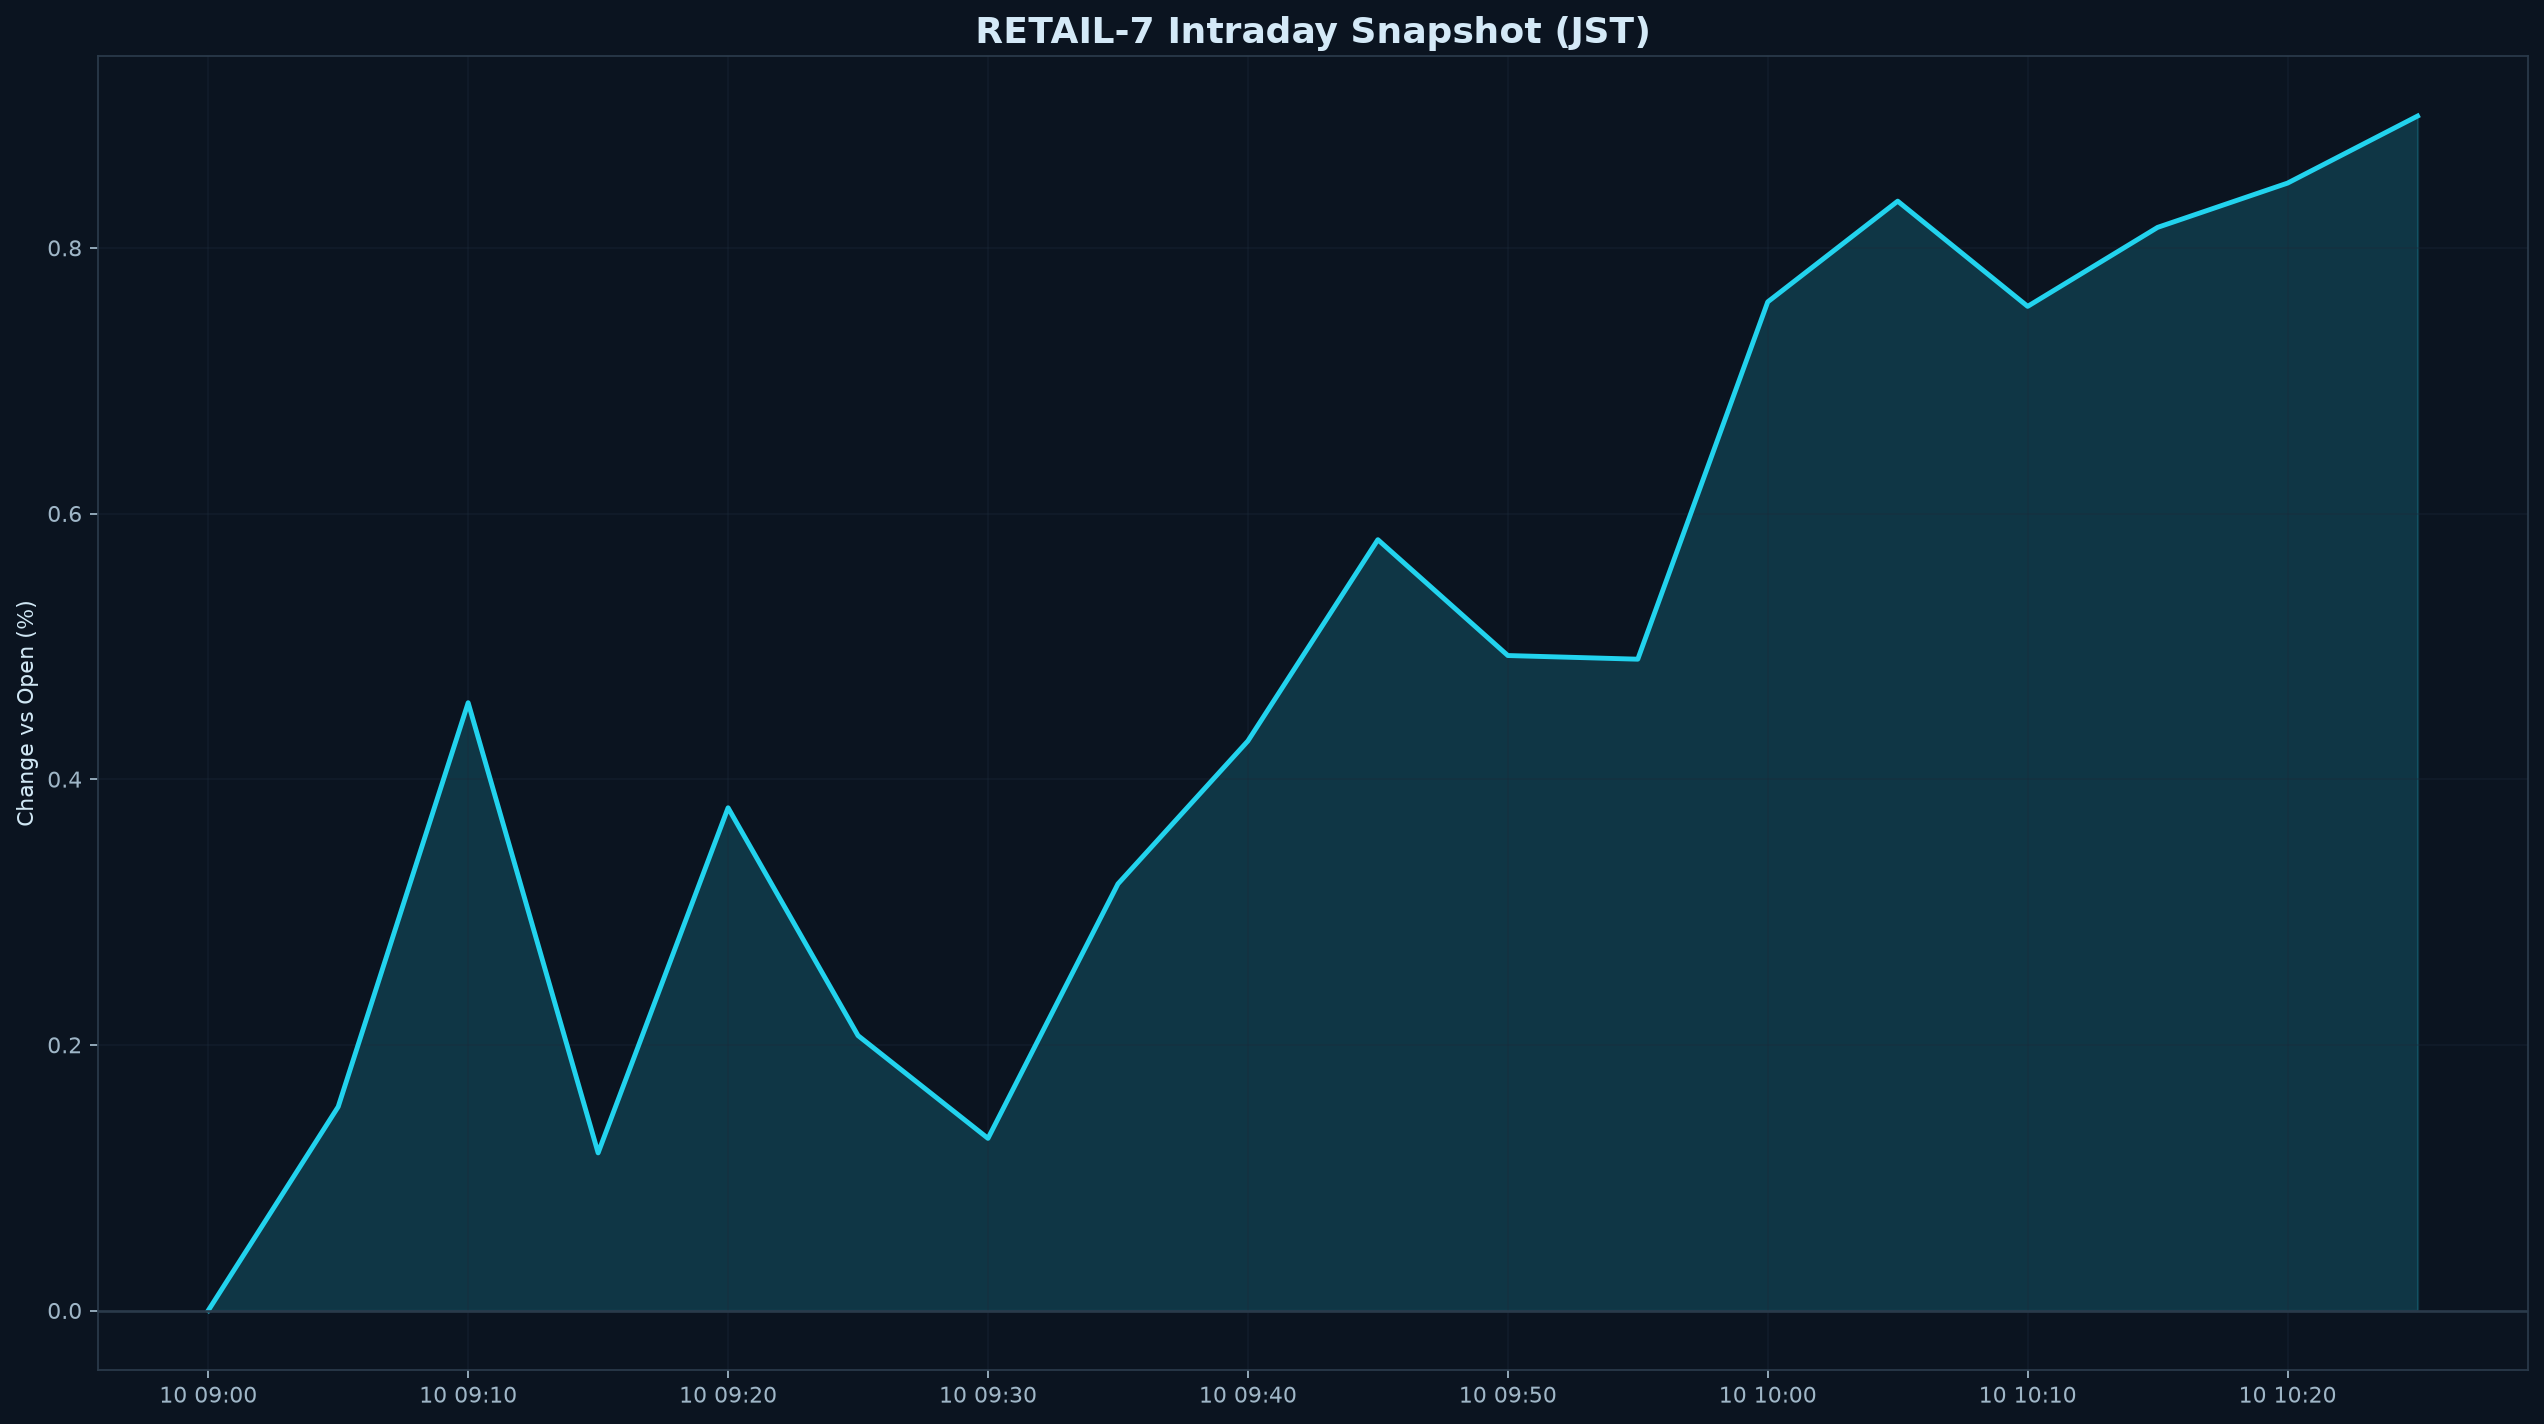

The table this chart was drawn from, first rows:
datetime_jst, pct
2026-08-10 09:00:00+09:00, 0.000000
2026-08-10 09:05:00+09:00, 0.1534
2026-08-10 09:10:00+09:00, 0.4575
2026-08-10 09:15:00+09:00, 0.1186
2026-08-10 09:20:00+09:00, 0.3785
2026-08-10 09:25:00+09:00, 0.207
2026-08-10 09:30:00+09:00, 0.1296
2026-08-10 09:35:00+09:00, 0.3212
2026-08-10 09:40:00+09:00, 0.4288
2026-08-10 09:45:00+09:00, 0.5803
2026-08-10 09:50:00+09:00, 0.4931
2026-08-10 09:55:00+09:00, 0.4903
2026-08-10 10:00:00+09:00, 0.7593
2026-08-10 10:05:00+09:00, 0.8351
2026-08-10 10:10:00+09:00, 0.7559
2026-08-10 10:15:00+09:00, 0.8154
2026-08-10 10:20:00+09:00, 0.8487
2026-08-10 10:25:00+09:00, 0.8992
